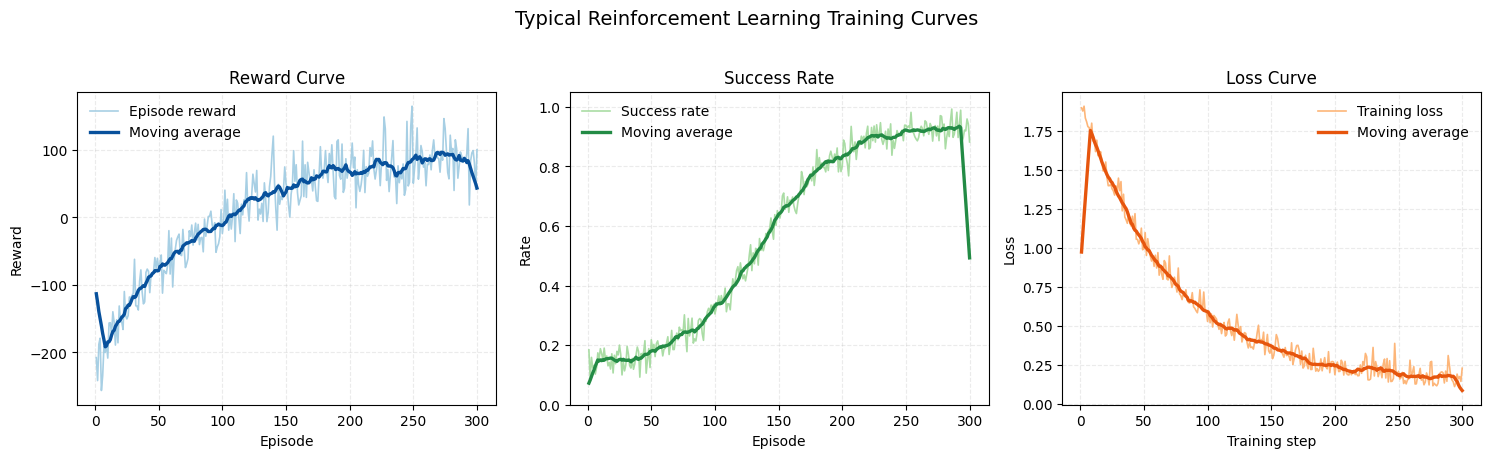

This chart was generated by the following Python code:
import numpy as np
import matplotlib.pyplot as plt
from pathlib import Path


OUTPUT_DIR = Path(r"D:\pycharm\carla_code\test\rl_curve_demo")
OUTPUT_DIR.mkdir(parents=True, exist_ok=True)

rng = np.random.default_rng(42)
steps = np.arange(1, 301)

reward_trend = -220 + 320 * (1 - np.exp(-steps / 85.0))
reward_noise = rng.normal(0, 28, size=steps.size)
episode_reward = reward_trend + reward_noise

success_trend = 0.12 + 0.82 / (1 + np.exp(-(steps - 135) / 32.0))
success_noise = rng.normal(0, 0.03, size=steps.size)
success_rate = np.clip(success_trend + success_noise, 0, 1)

loss_trend = 1.8 * np.exp(-steps / 70.0) + 0.08
loss_noise = np.abs(rng.normal(0, 0.08, size=steps.size))
training_loss = loss_trend + loss_noise

window = 15
kernel = np.ones(window) / window
reward_smooth = np.convolve(episode_reward, kernel, mode="same")
success_smooth = np.convolve(success_rate, kernel, mode="same")
loss_smooth = np.convolve(training_loss, kernel, mode="same")

plt.style.use("default")
fig, axes = plt.subplots(1, 3, figsize=(15, 4.6), dpi=160)

axes[0].plot(steps, episode_reward, color="#9ecae1", linewidth=1.2, alpha=0.9, label="Episode reward")
axes[0].plot(steps, reward_smooth, color="#08519c", linewidth=2.4, label="Moving average")
axes[0].set_title("Reward Curve")
axes[0].set_xlabel("Episode")
axes[0].set_ylabel("Reward")
axes[0].grid(alpha=0.25, linestyle="--")
axes[0].legend(frameon=False)

axes[1].plot(steps, success_rate, color="#a1d99b", linewidth=1.2, alpha=0.9, label="Success rate")
axes[1].plot(steps, success_smooth, color="#238b45", linewidth=2.4, label="Moving average")
axes[1].set_title("Success Rate")
axes[1].set_xlabel("Episode")
axes[1].set_ylabel("Rate")
axes[1].set_ylim(0, 1.05)
axes[1].grid(alpha=0.25, linestyle="--")
axes[1].legend(frameon=False)

axes[2].plot(steps, training_loss, color="#fdae6b", linewidth=1.2, alpha=0.9, label="Training loss")
axes[2].plot(steps, loss_smooth, color="#e6550d", linewidth=2.4, label="Moving average")
axes[2].set_title("Loss Curve")
axes[2].set_xlabel("Training step")
axes[2].set_ylabel("Loss")
axes[2].grid(alpha=0.25, linestyle="--")
axes[2].legend(frameon=False)

fig.suptitle("Typical Reinforcement Learning Training Curves", fontsize=14)
fig.tight_layout(rect=(0, 0, 1, 0.95))

png_path = OUTPUT_DIR / "standard_rl_curves.png"
pdf_path = OUTPUT_DIR / "standard_rl_curves.pdf"
fig.savefig(png_path, bbox_inches="tight")
fig.savefig(pdf_path, bbox_inches="tight")
plt.close(fig)

print(f"Saved: {png_path}")
print(f"Saved: {pdf_path}")
